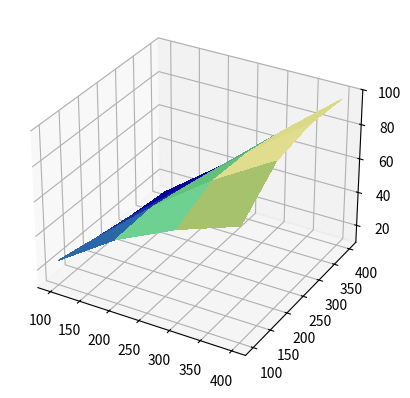

Source code (Python):
from mpl_toolkits.mplot3d import Axes3D
from matplotlib import cbook
from matplotlib import cm
from matplotlib.colors import LightSource
import matplotlib.pyplot as plt
import numpy as np

# Load and format data

kl_z = [[24.060544967651367, 47.265777587890625, 63.639678955078125, 76.09759521484375],
        [18.745616912841797, 48.122337341308594, 73.41583251953125, 94.29776763916016],
        [14.36080265045166, 43.08722686767578, 72.1833267211914, 98.24507141113281],
        [11.424114227294922, 37.56840896606445, 67.44066619873047, 96.24412536621094]]
kl_z = np.asarray(kl_z)
nrows, ncols = kl_z.shape

x = np.linspace(100, 400, ncols)
y = np.linspace(100, 400, nrows)
x, y = np.meshgrid(x, y)

# region = np.s_[5:50, 5:50]
# x, y, z = x[region], y[region], z[region]

# Set up plot
fig, ax = plt.subplots(subplot_kw=dict(projection='3d'))

ls = LightSource(270, 45)
# To use a custom hillshading mode, override the built-in shading and pass
# in the rgb colors of the shaded surface calculated from "shade".
rgb = ls.shade(kl_z, cmap=cm.gist_earth, vert_exag=0.1, blend_mode='soft')
surf = ax.plot_surface(x, y, kl_z, rstride=1, cstride=1, facecolors=rgb,
                       linewidth=0, antialiased=False, shade=False)

plt.show()
